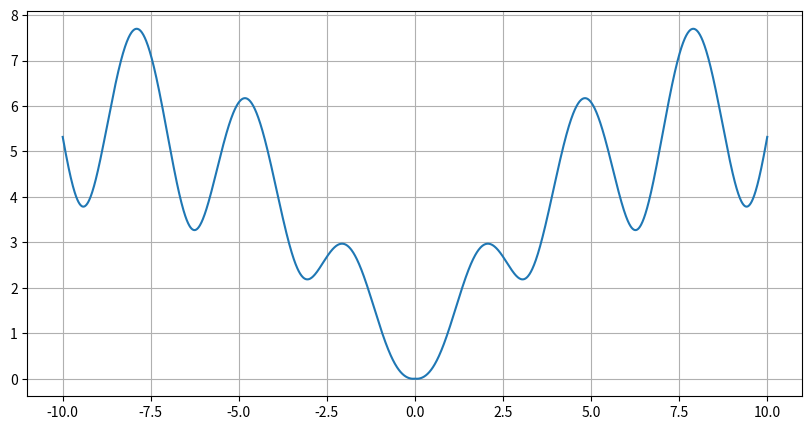

Python code for this plot:
"""
1 лаба.

3 задание
"""
import numpy as np
import matplotlib.pyplot as plt


def main():
    """Главная функция."""
    x = np.arange(-10, 10.01, 0.01)
    plt.figure(figsize=(10, 5))
    plt.plot(x, foo(x))
    plt.grid(True)
    plt.show()


def foo(x):
    """Эта функция берет x и возвращает резульат выраженя."""
    return np.log((x**2 + 1) * np.exp(-np.abs(x)/10)) / np.log(1 + np.tan(1/(1 + np.sin(x)**2)))


if __name__ == '__main__':
    main()
